5-way image classification set "dataset" from GitHub (Prasone/Starfruit-Disease-Detection-using-MobileNetV2---HSV); label vocabulary: anthracnose, bed bugs, fruit borer, healthy fruits, healthy leaf.

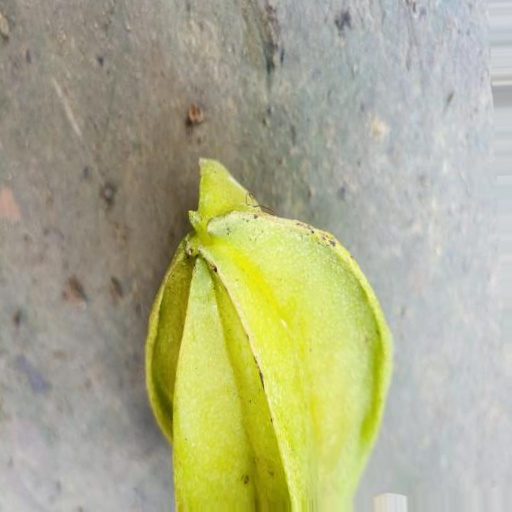
Label: anthracnose

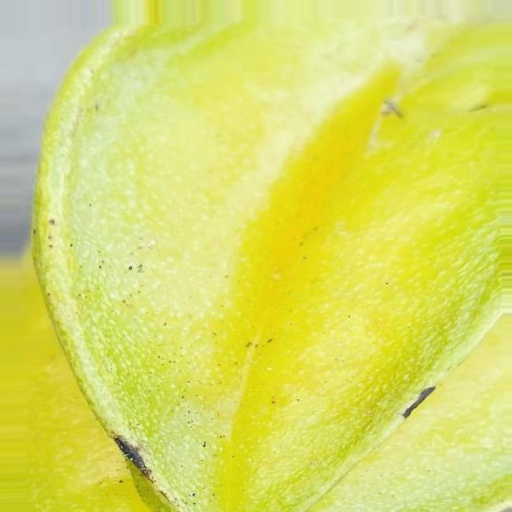
Label: bed bugs

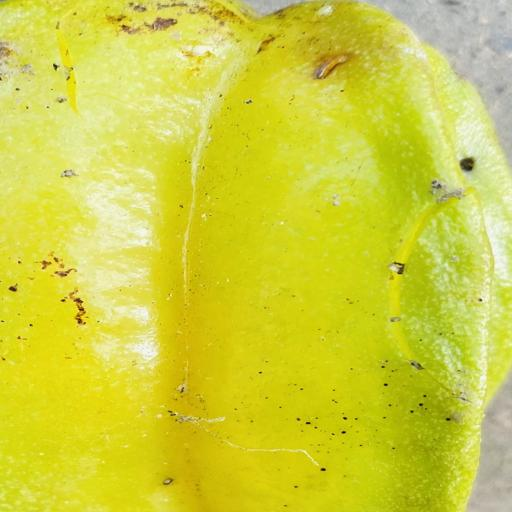
Label: fruit borer

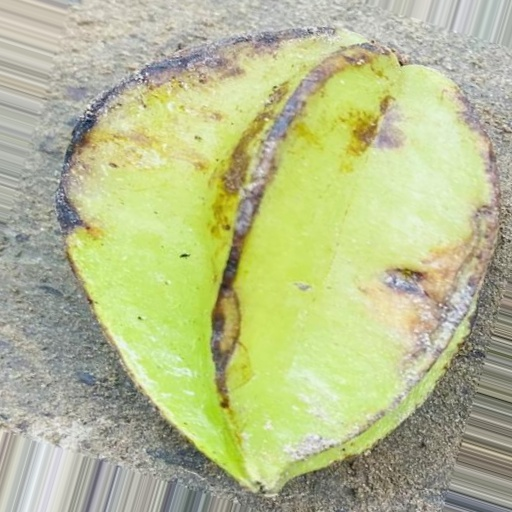
Label: bed bugs

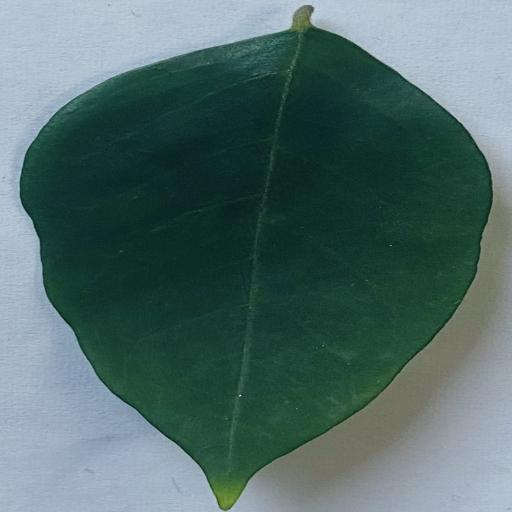
Label: healthy leaf

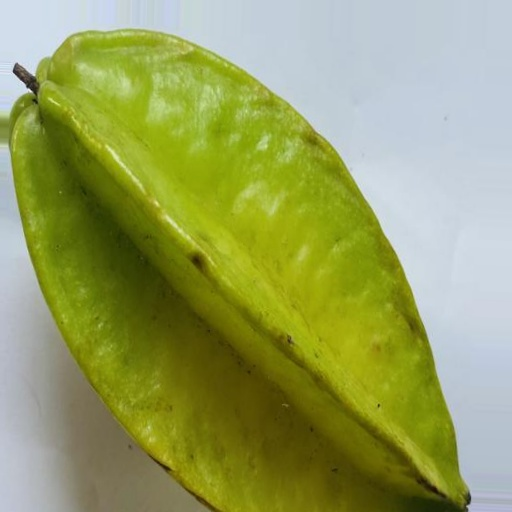
Label: healthy fruits
